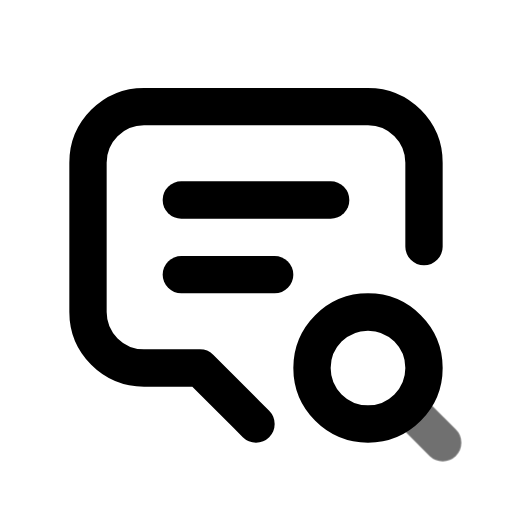
t = 0.00 s
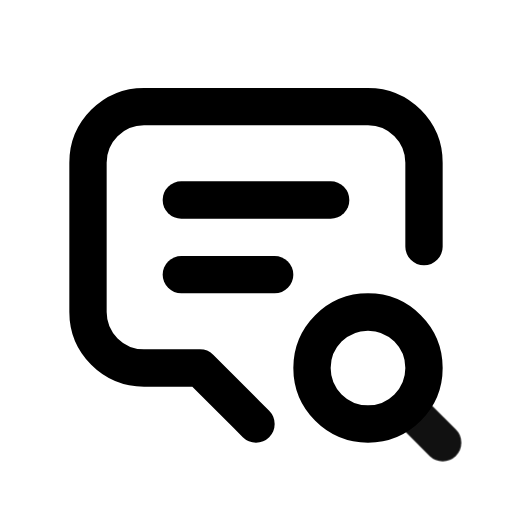
t = 0.55 s
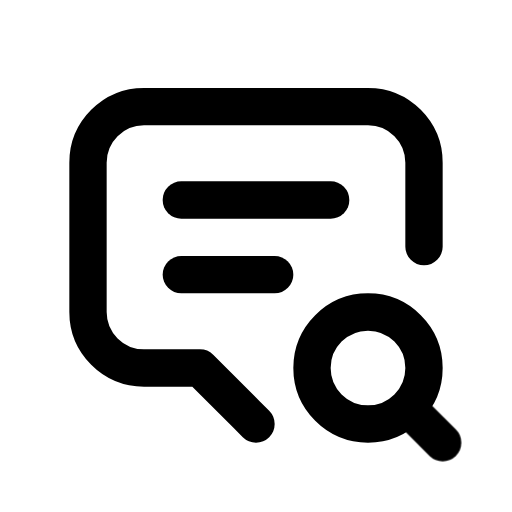
t = 0.98 s
t = 1.46 s: frame unchanged from t = 0.98 s, image omitted
t = 1.86 s: frame unchanged from t = 0.98 s, image omitted
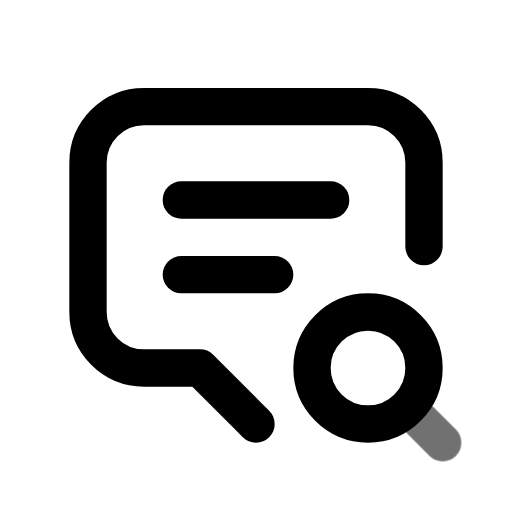
t = 2.65 s

The animated SVG that drew these frames (rendered in a browser with its animation timeline set to each time). Animation: 1 CSS @keyframes rule; one cycle of 3.05 s, repeats indefinitely.

<svg xmlns="http://www.w3.org/2000/svg" width="24" height="24" fill="none" stroke="currentColor" stroke-linecap="round" stroke-linejoin="round" stroke-width="2" viewBox="0 0 24 24">
    <!-- Generated by scripts/icon-expansion/generate.mjs -->
    <!-- Adapted from Tabler Icons 3.34.1.
MIT License

Copyright (c) 2020-2024 Paweł Kuna

Permission is hereby granted, free of charge, to any person obtaining a copy
of this software and associated documentation files (the "Software"), to deal
in the Software without restriction, including without limitation the rights
to use, copy, modify, merge, publish, distribute, sublicense, and/or sell
copies of the Software, and to permit persons to whom the Software is
furnished to do so, subject to the following conditions:

The above copyright notice and this permission notice shall be included in all
copies or substantial portions of the Software.

THE SOFTWARE IS PROVIDED "AS IS", WITHOUT WARRANTY OF ANY KIND, EXPRESS OR
IMPLIED, INCLUDING BUT NOT LIMITED TO THE WARRANTIES OF MERCHANTABILITY,
FITNESS FOR A PARTICULAR PURPOSE AND NONINFRINGEMENT. IN NO EVENT SHALL THE
AUTHORS OR COPYRIGHT HOLDERS BE LIABLE FOR ANY CLAIM, DAMAGES OR OTHER
LIABILITY, WHETHER IN AN ACTION OF CONTRACT, TORT OR OTHERWISE, ARISING FROM,
OUT OF OR IN CONNECTION WITH THE SOFTWARE OR THE USE OR OTHER DEALINGS IN THE
SOFTWARE. -->
    <style>
        @media (prefers-reduced-motion: no-preference) {
            @keyframes ira-exp-pulse { 0%, 100% { opacity: 1; } 22% { opacity: .45; } 40% { opacity: 1; } }
            [data-ira-motion="message-2-search"] { transform-box: fill-box; transform-origin: center; animation: ira-exp-pulse 2.65s ease-in-out -0.4s infinite; }
        }
    </style>
    <g transform="translate(1.5 1.5) scale(.875)"><path d="M8 9h8"/><path d="M8 13h5"/><path d="M12 21l-.5 -.5l-2.5 -2.5h-3a3 3 0 0 1 -3 -3v-8a3 3 0 0 1 3 -3h12a3 3 0 0 1 3 3v4.5"/><path d="M18 18m-3 0a3 3 0 1 0 6 0a3 3 0 1 0 -6 0"/></g>
    <g data-ira-motion="message-2-search"><g transform="translate(1.5 1.5) scale(.875)"><path d="M20.2 20.2l1.8 1.8"/></g></g>
</svg>
